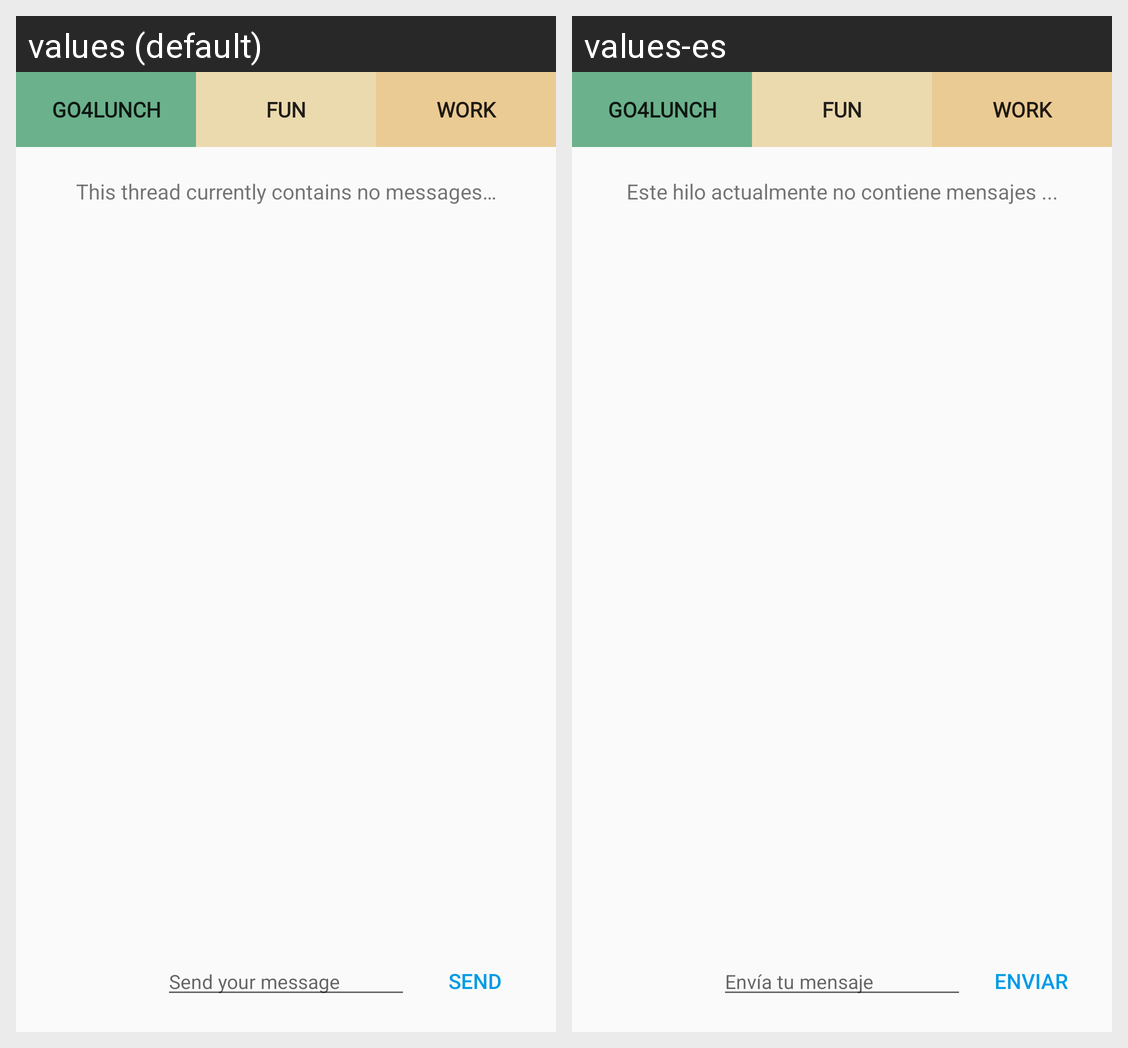

This grid shows one Android layout under two languages. Give, for every string resource on the screen, its name, the default text and each shown locale's text.
Android screen res/layout/activity_chat.xml rendered under 2 locales, left to right: values (default), values-es. Device: Nexus 5 (rendered at 1080×1920; each locale shown at half size, 540×960, under a caption strip naming it); theme AppTheme.
Strings drawn on this screen, with the default value and each locale's value (text and hints the layout hard-codes, and strings that could not be matched under every locale, appear in the picture but are not listed):

text_view_chat_error
  values: This thread currently contains no messages…
  values-es: Este hilo actualmente no contiene mensajes ...

text_input_title_chat_activity
  values: Send your message
  values-es: Envía tu mensaje

button_title_chat_activity
  values: SEND
  values-es: ENVIAR
